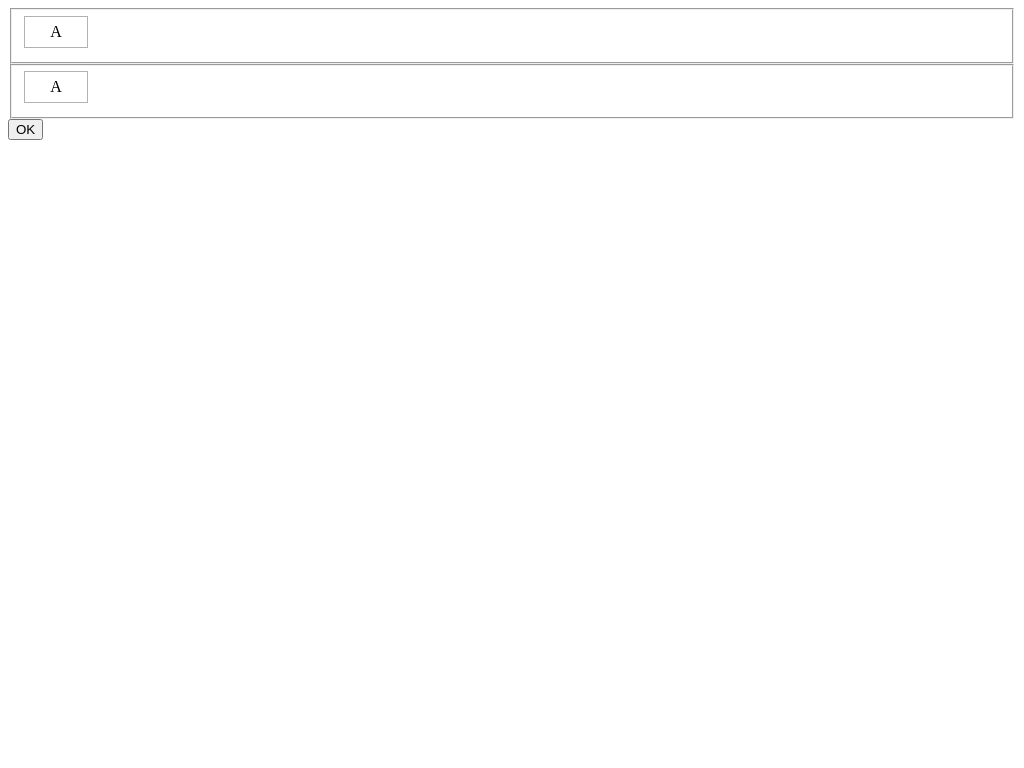

Write the HTML and CSS that draws this image.

<!DOCTYPE html>
<html>

<head>
    <title>Toggle-Checkbox</title>
    <style>
        .toggle-checkbox {
            position: relative;
            display: inline-block;
            width: 4em;
            height: 2em;

            label {
                position: absolute;
                top: 0;
                left: 0;
                width: 100%;
                height: 100%;
                box-sizing: border-box;
                border: 1px solid rgba(0, 0, 0, 0.3);
                background-color: white;
                display: flex;
                align-items: center;
                justify-content: center;
                cursor: pointer;
                user-select: none;

                /* By default, hide all choices from view and clicks */
                opacity: 0;
                z-index: 1;
                pointer-events: none;
            }

            /**
            * * next is hovered,
            * * this is hovered,
            * * loopback: if the first is hovered, select the last
            */
            label:has(+ label:hover), 
            label:hover ,
            &:has(label:first-child:hover) label:last-child {
                background-color: aqua;
            }

            input[type="radio"] {
                appearance: none;
                margin: 0;
                position: absolute;
            }

            /* RULE 1: Find the checked label. Show it on top so the user can read it. */
            label:has(input[type="radio"]:checked) {
                opacity: 1;
                z-index: 3;
                pointer-events: none;
            }

            /* RULE 2: Find the label directly AFTER the checked one.  Place it right underneath, but make it clickable. */
            label:has(input[type="radio"]:checked)+label {
                opacity: 0;
                z-index: 2;
                pointer-events: auto;
            }

            /* Loop protection. If the VERY LAST item is checked, make the VERY FIRST label in the group clickable underneath. */
            &:has(label:last-child input:checked) label:first-child {
                opacity: 0;
                z-index: 2;
                pointer-events: auto;
            }

            /* Targets the first label only when the last one is active */
            label:has(input[type="radio"]:checked):last-child~label:first-child {
                opacity: 0;
                z-index: 2;
                pointer-events: auto;
            }
        }
    </style>
</head>

<body>
    <form onsubmit="
        event.preventDefault();
        const fd = new FormData(event.target);
        console.log(Object.fromEntries(fd.entries()));
        ">
        <fieldset name="asd2">
            <div class="toggle-checkbox" id="toggle-group">
                <label> <input value="A" name="toggle" type="radio" checked />A </label>
                <label> <input value="B" name="toggle" type="radio" />B </label>
            </div>
        </fieldset>
        <fieldset name="asd3">
            <div class="toggle-checkbox" id="toggle-group">
                <label> <input value="A" name="toggle2" type="radio" checked />A </label>
                <label> <input value="B" name="toggle2" type="radio" />B </label>
                <label> <input value="C" name="toggle2" type="radio" />C </label>
                <label> <input value="D" name="toggle2" type="radio" />D </label>
            </div>
        </fieldset>
        <button type="submit">OK</button>
    </form>
</body>

</html>
